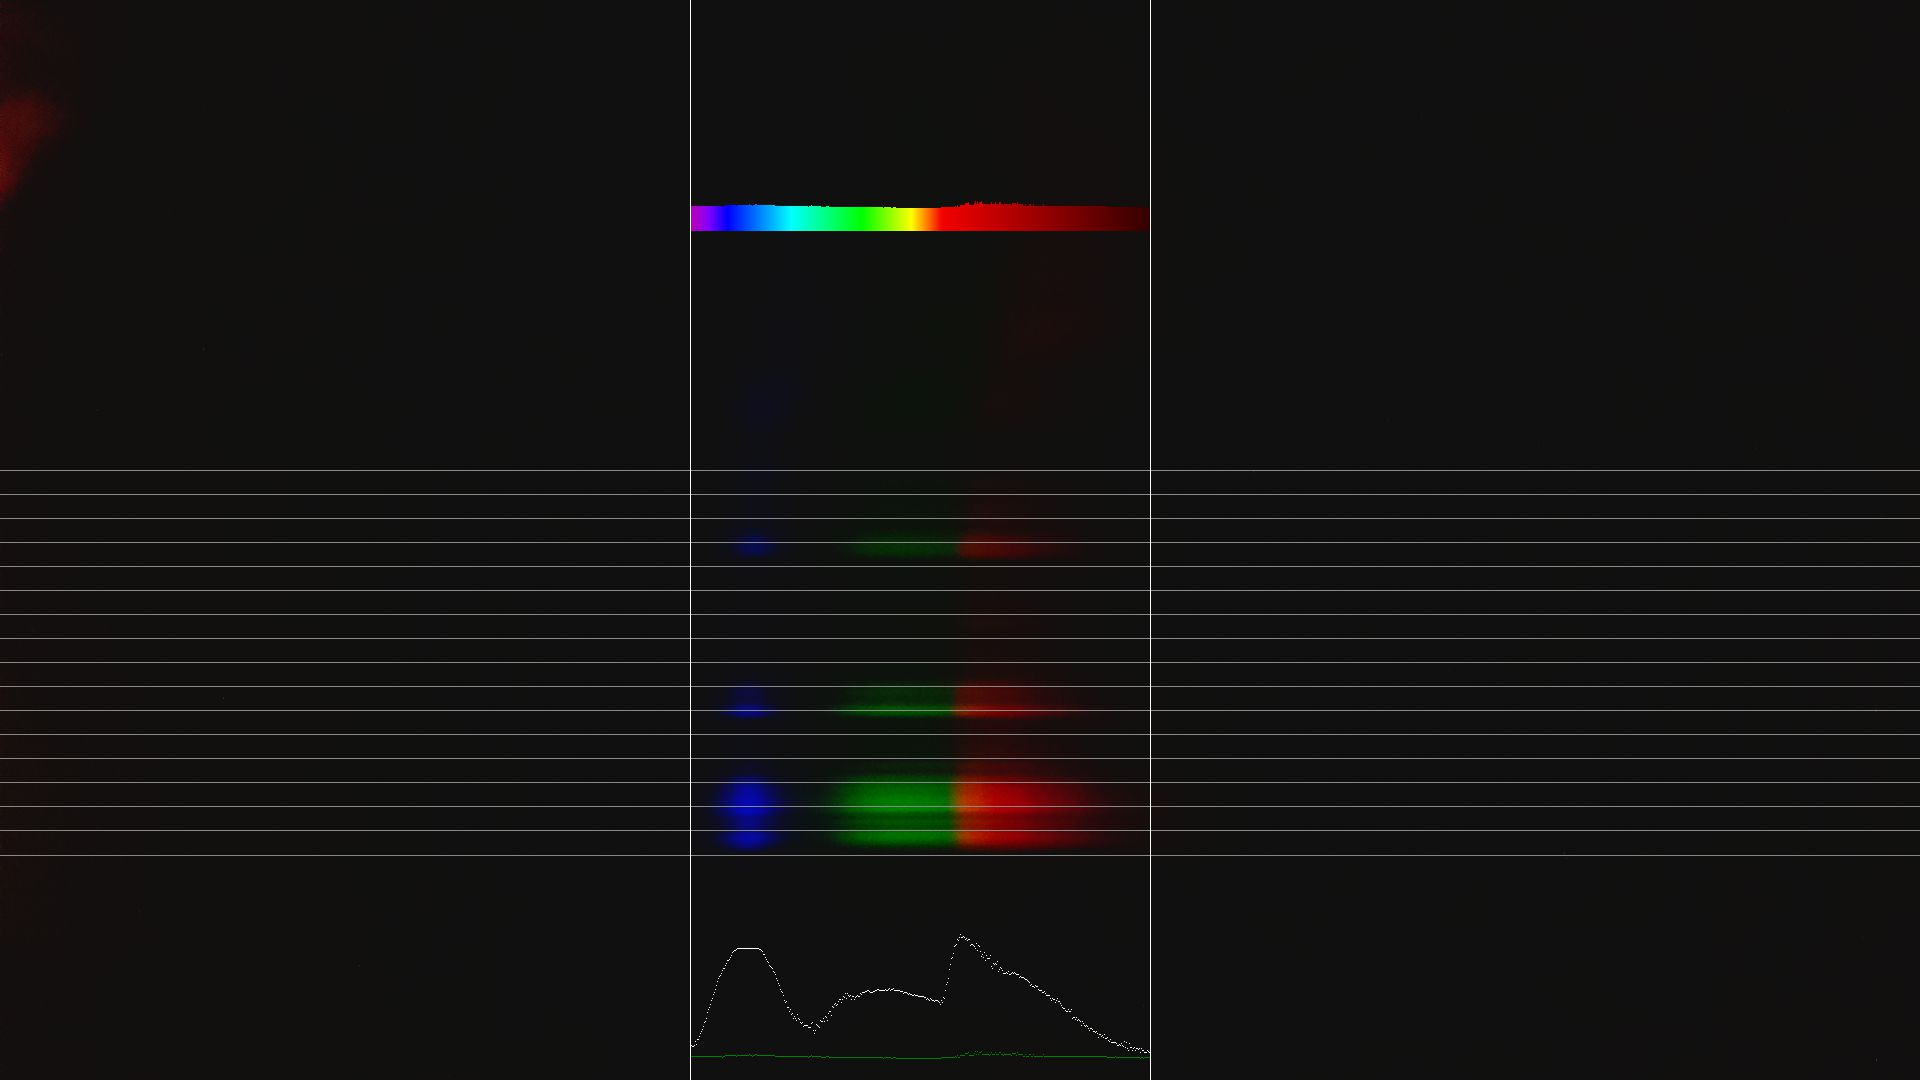

Values plotted in this chart, from the file beside it:
Wavelength	Intensity
0	405.0	73.85
1	405.8	69.57
2	406.6	70.59
3	407.4	70.59
4	408.3	68.57
5	409.1	61.54
6	409.9	66.67
7	410.7	59.26
8	411.5	58.54
9	412.3	54.55
10	413.2	51.61
11	414	48.98
12	414.8	47.06
13	415.6	44.86
14	416.4	41.74
15	417.2	40.68
16	418	38.71
17	418.9	35.56
18	419.7	34.04
19	420.5	33.1
20	421.3	31.79
21	422.1	30.0
22	422.9	29.27
23	423.8	27.91
24	424.6	27.27
25	425.4	26.37
26	426.2	25.26
27	427	24.37
28	427.8	23.65
29	428.6	23.08
30	429.5	22.86
31	430.3	22.43
32	431.1	20.91
33	431.9	21.43
34	432.7	21.43
35	433.5	21.74
36	434.3	21.46
37	435.2	20.83
38	436	20.83
39	436.8	20.75
40	437.6	20.41
41	438.4	20.08
42	439.2	19.53
43	440.1	19.38
44	440.9	19.23
45	441.7	19.23
46	442.5	18.39
47	443.3	18.94
48	444.1	18.94
49	444.9	18.94
50	445.8	19.01
51	446.6	18.94
52	447.4	18.94
53	448.2	18.94
54	449	18.94
55	449.8	18.94
56	450.7	18.94
57	451.5	18.94
58	452.3	18.94
59	453.1	19.32
... 400 more rows
